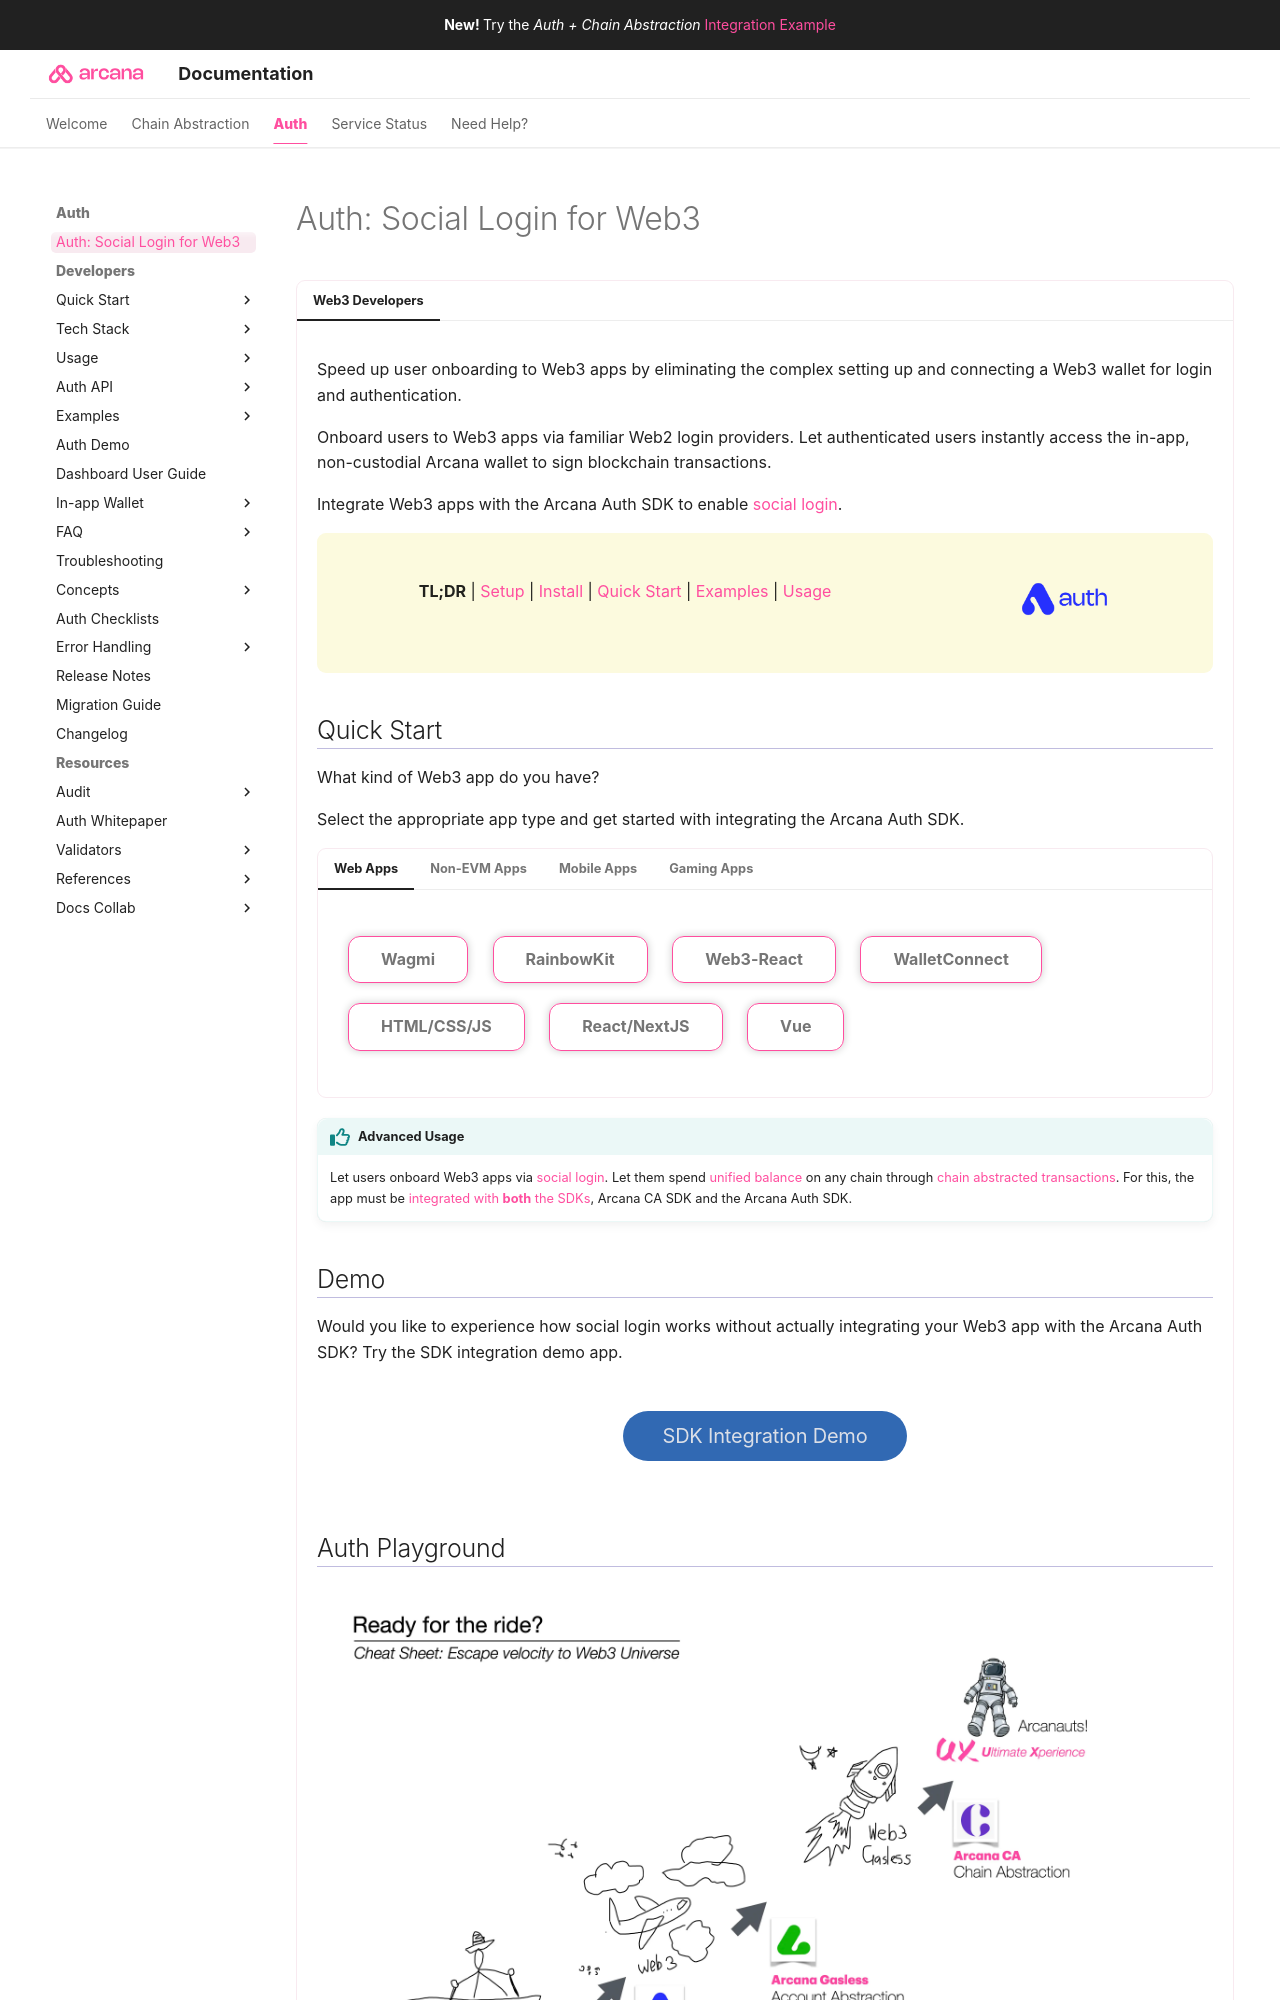

repository: shaloo/docs.arcana · page: auth-index/index.html · generator: mkdocs

---
alias: index-docs
template: auth-style.html
title: 'Auth: Social Login for Web3'
description: 'Fast, secure social login to enable Web3 app blockchain transactions.'
arcana:
  root_rel_path: .
timetoread: False
hide: 
    - toc
---
